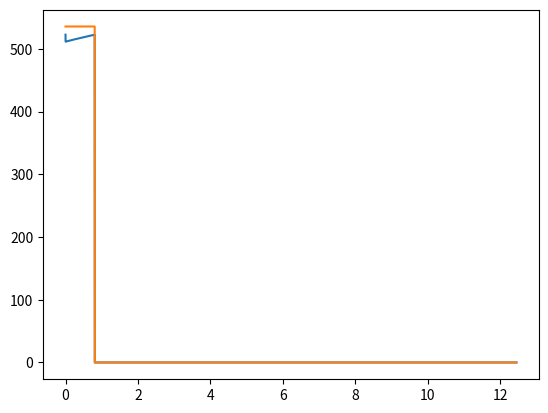

The script that saved this image:
import math
import numpy as np
from scipy.integrate import odeint
import matplotlib.pyplot as plt

class FT_PBR:
    def __init__(self, init, To, Ta0, z, Nt, mc, H2in, alpha):
        #init [CO, H2, H2O, CO2, CH4, C2H4, ..., 25, 26, ..., T_1(53), T_a(54)]
        self.init = init
        self.To = To
        self.Ta0 = Ta0
        self.z = z
        self.Nt = Nt
        self.mc = mc
        self.H2in = H2in
        self.alpha = alpha
        
        self.k1_1 = 2.33 * 1e-5
        self.k1 = 0.06 * 1e-5
        self.k6m = 2.74 * 1e-3
        self.K2 = 0.0025 * 1e-2
        self.K3 = 4.68 * 1e-2
        self.K4 = 0.8
        self.Kv = 1.13 * 1e-3
        self.PT = 20.92
        self.NH3 = 0 
        self.N2 = 0
        self.R = 8.314
        
        try:
            self.k5m = 1.4*(10**3)*math.exp(-92890/(8.314*init[53]))#92890 4.65 1.4
            self.k5 = 2.74*(10**2)*math.exp(-87010/(8.314*init[53]))  #2.74 87010
            self.k5e = 2.74*(10**2)*math.exp(-87010/(8.314*init[53]))  #2.74 87010
            self.k6 = 1.5*(10**6)*math.exp(-111040/(8.314*init[53]))  #2.66 111040 0.5
            self.k6e = 1.5*(10**6)*math.exp(-111040/(8.314*init[53]))
            self.kv = 1.57*(10)*math.exp(-45080/(8.314*init[53]))
        except OverflowError:
            self.k5m = 0
            self.k5 = 0
            self.k5e = 0
            self.k6 = 0
            self.k6e = 0
            self.kv = 0
        
        try:
            self.Kp = (math.exp(5078.0045/init[53] - 5.8972089 + (13.958689*(10**(-4))*init[53])-(27.592844*(10**(-8))*(init[53]**2))))
        except OverflowError:
            self.Kp = 0
        
    def kinetics(self):
        FT = sum(self.init[:-2])
        A = (self.init[0]*(self.PT/FT)*(self.init[53]/self.init[54]))*(self.init[2]*(self.PT/FT)*(self.init[53]/self.init[54]))/((self.init[1]*(self.PT/FT)*(self.init[53]/self.init[54]))**0.5)
        B = (self.init[3]*(self.PT/FT)*(self.init[53]/self.init[54]))*((self.init[1]*(self.PT/FT)*(self.init[53]/self.init[54]))**0.5)/self.Kp
        A1 = (1/(self.K2*self.K3*self.K4))*((self.init[2]*(self.PT/FT)*(self.init[53]/self.init[54]))/((self.init[1]*(self.PT/FT)*(self.init[53]/self.init[54]))**2)) 
        A2 = (1/(self.K3*self.K4))*(1/(self.init[1]*(self.PT/FT)*(self.init[53]/self.init[54])))
        A3 = 1/self.K4 
        
        # RRR = k1Pco + k5PH2 + k6
        RRR = (self.k1*(self.init[0]*(self.PT/FT)*(self.init[53]/self.init[54]))+self.k5*(self.init[1]*(self.PT/FT)*(self.init[53]/self.init[54]))+self.k6)
        # k1Pco/(k1Pco+k5PH2)
        upper_1 = ((self.k1*(self.init[0]*(self.PT/FT)*(self.init[53]/self.init[54])))/(self.k1*(self.init[0]*(self.PT/FT)*(self.init[53]/self.init[54]))+self.k5*(self.init[1]*(self.PT/FT)*(self.init[53]/self.init[54]))))
        
        betaf = []
        for i in range(24):
            betaf.append(self.alpha**(i+1)*upper_1)
        betaf = np.array(betaf)
        
        betai = np.ones(len(betaf))
        for i in range(2, 26):
            x = i - 2
            b_sum = 0
            for j in range(i, 1, -1):
                b_sum += (self.alpha ** (i-j)) * self.init[2*j+1] * (self.PT/FT) * (self.init[53] - self.To)
            
            betai[x] = self.k6m * b_sum / RRR
        
        try:
            betas = betai + betaf
            beta = np.ones(len(betas))
            for i in range(len(betas)):
                beta[i] = (self.k6m/self.k6) * (self.init[(i+2)*2+1] * (self.PT/FT)*(self.init[53]/self.To))/betas[i]
        except ZeroDivisionError:
            beta = np.zeros(len(betas))
        
        alpha_prob = np.ones(25)
        for i in range(len(alpha_prob)):
            alpha_prob[i] = (i+1) * ((1-self.alpha)**2) * (self.alpha**i)
        
        Chigh = 0
        for i in range(11, 26):
            product = 1
            for j in range(i):
                product *= alpha_prob[j]
            Chigh += product
        
        Deno = 0
        for i in range(1, 11):
            product = 1
            for j in range(i):
                product *= alpha_prob[j]
            Deno += product
        
        Deno = 1 + (1+A1+A2+A3) * (Deno+Chigh)
        
        r_olef = (self.k5e * (self.init[1] * (self.PT/FT)) * alpha_prob[1:]) / Deno
        r_paraf = (self.k6e * (1-beta) * alpha_prob[1:]) / Deno
        r_co2 = (self.kv*(A-B))/(1 + self.kv*A)
        r_ch4 = (self.k5m * (self.init[1] * (self.PT/FT) * alpha_prob[0])) / Deno
        
        r_co = -r_co2 - r_ch4
        for i in range(len(r_olef)):
            r_co -= ((i+2)*r_olef[i] + (i+2)*r_paraf[i])
        
        r_h2 = r_co2 - 3*r_ch4
        for i in range(1, 25):
            j = i + 1
            r_h2 -= (2*j*r_paraf[i-1] + (2*j+1)*r_olef[i-1])
        
        r_h2o = -r_co2 + r_ch4
        for i in range(len(r_olef)):
            r_h2o += ((i+2)*r_olef[i] + (i+2)*r_paraf[i])
        
        return r_olef, r_paraf, r_co2, r_ch4, r_co, r_h2, r_h2o
                
    def energy_balance(self):
        # Enthalpy for specific component
        dHr = []
        dHr.append(41.0953 *1000) #J/mol CO2
        dHr.append(-74.399 *1000) # CH4
        dHr.append(-209.725*1000) # C2H4
        dHr.append(-83.684*1000)
        dHr.append(-483.377*1000)
        dHr.append(-104.51*1000)
        dHr.append(-754.025*1000)
        dHr.append(-125.586*1000)
        dHr.append(-1014.96*1000)
        dHr.append(-146.522*1000)
        dHr.append(-1276.89*1000)
        dHr.append(-166.669*1000)
        dHr.append(-1544.08*1000)
        dHr.append(-191.349*1000)
        dHr.append(-1800.75*1000)
        dHr.append(-255.233*1000)
        dHr.append(-2158.35*1000)
        dHr.append(-235.357*1000)
        dHr.append(-2429.59*1000)
        dHr.append(-265.858*1000)
        dHr.append(-2613.18*1000)
        dHr.append(-269.991*1000)
        dHr.append(-2859.74*1000)
        dHr.append(-290.248*1000)
        dHr.append(-3103.72315*1000)
        dHr.append(-311.2637*1000)
        dHr.append(-3365.71*1000)
        dHr.append(-331.899942*1000)
        dHr.append(-3628.3056*1000)
        dHr.append(-352.5366*1000)
        dHr.append(-3891.285*1000)
        dHr.append(-373.56242*1000)
        dHr.append(-4152.388592*1000)
        dHr.append(-393.809504*1000)
        dHr.append(-4414.48*1000)
        dHr.append(-414.4457*1000)
        dHr.append(-4676.57*1000)
        dHr.append(-435.084*1000)
        dHr.append(-4938.562992*1000)
        dHr.append(-455.72032*1000)
        dHr.append(-5199.596468*1000)
        dHr.append(-477.02578*1000)
        dHr.append(-5461.85*1000)
        dHr.append(-497.6917*1000)
        dHr.append(-5723.5398*1000)
        dHr.append(-412.429*1000)
        dHr.append(-5985.9305*1000)
        dHr.append(-539.12386*1000)
        dHr.append(-6484.0277*1000)
        dHr.append(-559.78978*1000) # C25H52
        dHr = np.array(dHr)
        
        CP = []
        try:  # ideal gas for cp #cal/mol-K CP[-1]: N2
            CP.append(6.95233 + 2.09540*(((3085.1/self.init[53])/math.sinh(3085.1/self.init[53]))**2) + 2.01951*(((1538.2/self.init[53])/math.cosh(1538.2/self.init[53]))**2)) # CO
            CP.append(6.59621 + 2.28337*(((2466/self.init[53])/math.sinh(2466/self.init[53]))**2) + 0.89806*(((567.6/self.init[53])/math.cosh(567.6/self.init[53]))**2)) # H2
            CP.append(7.96862 + 6.39868*(((2610.5/self.init[53])/math.sinh(2610.5/self.init[53]))**2) + 2.12477*(((1169/self.init[53])/math.cosh(1169/self.init[53]))**2)) # H2O
            CP.append(7.014904 + 8.249737*(((1428/self.init[53])/math.sinh(1428/self.init[53]))**2)+ 6.305532*(((588/self.init[53])/math.cosh(588/self.init[53]))**2)) # CO2
            CP.append(7.953091 + 19.09167*(((2086.9/self.init[53])/math.sinh(2086.9/self.init[53]))**2) + 9.936467*(((991.96/self.init[53])/math.cosh(991.96/self.init[53]))**2)) # CH4
            CP.append(7.972676 + 22.6402*(((1596/self.init[53])/math.sinh(1596/self.init[53]))**2) + 13.16041*(((740.8/self.init[53])/math.cosh(740.8/self.init[53]))**2)) # C2H4
            CP.append(10.57036 + 20.23908*(((872.24/self.init[53])/math.sinh(872.24/self.init[53]))**2) + 16.03373*(((2430.4/self.init[53])/math.cosh(2430.4/self.init[53]))**2))
            CP.append(10.47387 + 35.97019*(((1398.8/self.init[53])/math.sinh(1398.8/self.init[53]))**2) + 17.85469*(((616.46/self.init[53])/math.cosh(616.46/self.init[53]))**2))
            CP.append(14.20512 + 30.24028*(((844.31/self.init[53])/math.sinh(844.31/self.init[53]))**2) + 20.58016*(((2482.7/self.init[53])/math.cosh(2482.7/self.init[53]))**2))
            CP.append(15.34752 + 49.24525*(((1676.8/self.init[53])/math.sinh(1676.8/self.init[53]))**2) + 31.8238*(((757.06/self.init[53])/math.cosh(757.06/self.init[53]))**2))
            CP.append(19.14445 + 38.79335*(((841.49/self.init[53])/math.sinh(841.49/self.init[53]))**2) + 25.25795*(((2476.1/self.init[53])/math.cosh(2476.1/self.init[53]))**2))
            CP.append(19.71028+ 61.96379*(((1729.1/self.init[53])/math.sinh(1729.1/self.init[53]))**2) + 42.228*(((778.7/self.init[53])/math.cosh(778.7/self.init[53]))**2))
            CP.append(21.03038 + 71.91650*(((1650.2/self.init[53])/math.sinh(1650.2/self.init[53]))**2) + 45.18964*(((747.6/self.init[53])/math.cosh(747.6/self.init[53]))**2))
            CP.append(24.92118 + 73.44272*(((1745.9/self.init[53])/math.sinh(1745.9/self.init[53]))**2) + 49.50798*(((793.53/self.init[53])/math.cosh(793.53/self.init[53]))**2))
            CP.append(24.93551 + 84.14541*(((1694.6/self.init[53])/math.sinh(1694.6/self.init[53]))**2) + 56.58259*(((761.6/self.init[53])/math.cosh(761.6/self.init[53]))**2))
            CP.append(28.30563 + 86.84914*(((1735.9/self.init[53])/math.sinh(1735.9/self.init[53]))**2) + 59.82612*(((785.73/self.init[53])/math.cosh(785.73/self.init[53]))**2))
            CP.append(28.69733 + 95.56224*(((1676.6/self.init[53])/math.sinh(1676.6/self.init[53]))**2) + 65.44378*(((756.4/self.init[53])/math.cosh(756.4/self.init[53]))**2))
            CP.append(32.48065 + 99.37184*(((1731.7/self.init[53])/math.sinh(1731.7/self.init[53]))**2) + 68.48906*(((784.47/self.init[53])/math.cosh(784.47/self.init[53]))**2))
            CP.append(32.37317 + 105.8326*(((1635.6/self.init[53])/math.sinh(1635.6/self.init[53]))**2) + 72.94354*(((746.4/self.init[53])/math.cosh(746.4/self.init[53]))**2))
            CP.append(36.66762 + 111.885*(((1728.8/self.init[53])/math.sinh(1728.8/self.init[53]))**2) + 77.15678*(((783.67/self.init[53])/math.cosh(783.67/self.init[53]))**2))
            CP.append(36.24486 + 117.3928*(((1644.8/self.init[53])/math.sinh(1644.8/self.init[53]))**2) + 82.87953*(((749.6/self.init[53])/math.cosh(749.6/self.init[53]))**2))
            CP.append(40.84504 + 124.4124*(((1726.5/self.init[53])/math.sinh(1726.5/self.init[53]))**2) + 85.82927*(((782.92/self.init[53])/math.cosh(782.92/self.init[53]))**2))
            CP.append(39.93503 + 127.8542*(((1614.1/self.init[53])/math.sinh(1614.1/self.init[53]))**2) + 90.33152*(((742/self.init[53])/math.cosh(742/self.init[53]))**2))
            CP.append(124.1163 + 57.65262*(((1834.6/self.init[53])/math.sinh(1834.6/self.init[53]))**2) -161.8276 *(((278.28/self.init[53])/math.cosh(278.28/self.init[53]))**2))
            CP.append(46.64422 + 145.6912*(((1708.7/self.init[53])/math.sinh(1708.7/self.init[53]))**2) + 98.64813*(((775.4/self.init[53])/math.cosh(775.4/self.init[53]))**2))
            CP.append(51.69342 + 102.0971*(((815.94/self.init[53])/math.sinh(815.94/self.init[53]))**2) + 63.27028*(((2417.3/self.init[53])/math.cosh(2417.3/self.init[53]))**2))
            CP.append(50.86223 + 158.4265*(((1715.5/self.init[53])/math.sinh(1715.5/self.init[53]))**2) + 107.8652*(((777.5/self.init[53])/math.cosh(777.5/self.init[53]))**2))            
            CP.append(53.3725 + 161.9853*(((1721.1/self.init[53])/math.sinh(1721.1/self.init[53]))**2) + 111.8181*(((781.22/self.init[53])/math.cosh(781.22/self.init[53]))**2))
            CP.append(51.34231 + 174.465*(((1669.5/self.init[53])/math.sinh(1669.5/self.init[53]))**2) + 119.4182*(((741.02/self.init[53])/math.cosh(741.02/self.init[53]))**2))
            CP.append(57.55231+ 174.508*(((1719.9/self.init[53])/math.sinh(1719.9/self.init[53]))**2) + 120.4834*(((780.87/self.init[53])/math.cosh(780.87/self.init[53]))**2))
            CP.append(55.13041 + 187.9192*(((1682.3/self.init[53])/math.sinh(1682.3/self.init[53]))**2) + 130.1376*(((743.1/self.init[53])/math.cosh(743.1/self.init[53]))**2))
            CP.append(56.08102 + 172.8193*(((1553.7/self.init[53])/math.sinh(1553.7/self.init[53]))**2) + 127.8733*(((723.17/self.init[53])/math.cosh(723.17/self.init[53]))**2))
            CP.append(58.94478 + 201.1369*(((1656.5/self.init[53])/math.sinh(1656.5/self.init[53]))**2) + 139.8132*(((743.6/self.init[53])/math.cosh(743.6/self.init[53]))**2))
            CP.append(59.85717 + 184.0212*(((1551.8/self.init[53])/math.sinh(1551.8/self.init[53]))**2) + 136.5721*(((723.07/self.init[53])/math.cosh(723.07/self.init[53]))**2))
            CP.append(62.77587 + 214.3236*(((1691.2/self.init[53])/math.sinh(1691.2/self.init[53]))**2) + 149.6131*(((744.41/self.init[53])/math.cosh(744.41/self.init[53]))**2))
            CP.append(63.67632 + 195.2064*(((1552.5/self.init[53])/math.sinh(1552.5/self.init[53]))**2) + 145.5527*(((723.89/self.init[53])/math.cosh(723.89/self.init[53]))**2))
            CP.append(66.58546 + 227.4936*(((1693.5/self.init[53])/math.sinh(1693.5/self.init[53]))**2) + 159.1932*(((744.57/self.init[53])/math.cosh(744.57/self.init[53]))**2))
            CP.append(67.50502 + 206.4894*(((1554.5/self.init[53])/math.sinh(1554.5/self.init[53]))**2) + 154.6694*(((724.9/self.init[53])/math.cosh(724.9/self.init[53]))**2))
            CP.append(70.46432 + 239.658*(((771.07/self.init[53])/math.sinh(771.07/self.init[53]))**2) -102.7324 *(((916.73/self.init[53])/math.cosh(916.73/self.init[53]))**2))
            CP.append(71.22146 + 217.3665*(((1546.3/self.init[53])/math.sinh(1546.3/self.init[53]))**2) + 162.5752*(((723.07/self.init[53])/math.cosh(723.07/self.init[53]))**2))
            CP.append(74.19031 + 252.5795*(((767.91/self.init[53])/math.sinh(767.91/self.init[53]))**2) -109.0594 *(((912.03/self.init[53])/math.cosh(912.03/self.init[53]))**2))
            CP.append(75.18152 + 229.3565*(((747.85/self.init[53])/math.sinh(747.85/self.init[53]))**2) -70.4476 *(((864.56/self.init[53])/math.cosh(864.56/self.init[53]))**2))
            CP.append(77.57954 + 264.8801*(((1636/self.init[53])/math.sinh(1636/self.init[53]))**2) + 177.9402*(((726.27/self.init[53])/math.cosh(726.27/self.init[53]))**2))
            CP.append(91.43499 + 184.1669*(((801.08/self.init[53])/math.sinh(801.08/self.init[53]))**2) + 119.2032*(((2361.6/self.init[53])/math.cosh(2361.6/self.init[53]))**2))
            CP.append(91.43499 + 184.1669*(((801.08/self.init[53])/math.sinh(801.08/self.init[53]))**2) + 119.2032*(((2361.6/self.init[53])/math.cosh(2361.6/self.init[53]))**2))
            CP.append(91.08388 + 274.6011*(((1715.3/self.init[53])/math.sinh(1715.3/self.init[53]))**2) + 189.7774*(((779.78/self.init[53])/math.cosh(778.78/self.init[53]))**2))
            CP.append(93.76135 + 282.3158*(((1723.4/self.init[53])/math.sinh(1723.4/self.init[53]))**2) + 194.8457*(((785.13/self.init[53])/math.cosh(785.13/self.init[53]))**2))
            CP.append(97.96264 + 294.7836*(((1723.1/self.init[53])/math.sinh(1723.1/self.init[53]))**2) + 203.5636*(((784.97/self.init[53])/math.cosh(784.97/self.init[53]))**2))
            CP.append(97.96264 + 294.7836*(((1723.1/self.init[53])/math.sinh(1723.1/self.init[53]))**2) + 203.5636*(((784.97/self.init[53])/math.cosh(784.97/self.init[53]))**2))
            CP.append(99.44827 + 299.6561*(((1714.4/self.init[53])/math.sinh(1714.4/self.init[53]))**2) +207.1033*(((779.51/self.init[53])/math.cosh(779.51/self.init[53]))**2))
            CP.append(102.0302 + 307.8962*(((815.29/self.init[53])/math.sinh(815.29/self.init[53]))**2) -120.4213 *(((944.98/self.init[53])/math.cosh(944.98/self.init[53]))**2))
            CP.append(106.3223+ 319.7908*(((1721.5/self.init[53])/math.sinh(1721.5/self.init[53]))**2) + 220.8799*(((784.28/self.init[53])/math.cosh(784.28/self.init[53]))**2)) # C25H50
            CP.append(106.3223+ 319.7908*(((1721.5/self.init[53])/math.sinh(1721.5/self.init[53]))**2) + 220.8799*(((784.28/self.init[53])/math.cosh(784.28/self.init[53]))**2)) # C25H52
            CP.append(6.95161 + 2.05763*(((1701.6/self.init[53])/math.sinh(1701.6/self.init[53]))**2) + 0.0247*(((909.79/self.init[53])/math.cosh(909.79/self.init[53]))**2)) # N2
            CP = np.array(CP)
        except OverflowError:
            CP = np.zeros(52)
        
        sumFiCpi = np.dot(self.init[:53], CP[:53]) * 4.18
        
        dcp = []
        num = 0
        for i in range(5, 52, 2):
            if i == 5:
                dcp_co2 = (CP[0] + CP[2]) - (CP[3] + CP[1])
                dcp_ch4 = (CP[4] + CP[2]) - (CP[0] + 3*CP[1])
                dcp.append(dcp_co2)
                dcp.append(dcp_ch4)
            
            j = i - (3+num)
            dcp_paraf = (CP[i] + (j)*CP[2]) - ((j)*CP[0] + 2*j*CP[1])
            dcp_olef = (CP[i+1] + (j)*CP[2]) - ((j)*CP[0] + (2*j+1)*CP[1])
            dcp.append(dcp_paraf)
            dcp.append(dcp_olef)
            num += 1
        
        dcp = np.array(dcp)
        dH = dHr + dcp * 4.18 * (self.init[53] - 298)
        return sumFiCpi, dH
        
    def reactor(self):
        Ac_1 = 0.159592907*self.z  #m2
        Ao_1 = 0.18315*self.z # 0.079 m
        a = 4/0.0508 # Heat exchanging area with 2-inch tube
        bd = 1640000 #g/m3
        Sc = 24 # m2/g catalyst 比表面積
        Ut = 38.8 #8.4277#38.8 #W/m2-K 32.9 # 管側U
        Us = 39.9 #9.6126#39.9 #W/m2-K # 殼側U
        
        r_olef, r_paraf, r_co2, r_ch4, r_co, r_h2, r_h2o = self.kinetics()
        sumFiCpi, dH = self.energy_balance()
        R = [r_co, r_h2, r_h2o, r_co2, r_ch4]
        for i in range(len(r_olef)):
            R.append(r_paraf[i])
            R.append(r_olef[i])
        R = np.array(R)
        
        dFdz = R * Ac_1 * bd * self.Nt
        
        Q = -R[3]*dH[0] + sum(R[4:] * dH[1:])
        
        dTtdz = ((Ut*a*(self.init[54]-self.init[53]) - Q*Sc*bd)/sumFiCpi)*Ac_1 # process temp
        CP_oil = 0.4725*self.init[53] + 122.1 #J/mol-K thermal oil CP
        dTsdz = (self.Nt*Us*Ao_1*(self.init[54]-self.init[53]))/ (CP_oil*self.mc*self.z)
        return dFdz, dTtdz, dTsdz


H2in = 234.19
To = 522.55
Ta0 = 535.53
z = 12.45
Nt = 96
mc = 598.05
alpha = 0.3
Y_init = np.array([0.0001, H2in, 0, 83.33, 0, 0, 0, 0, 0, 0, 0, 0, 0, 
                   0, 0, 0, 0, 0, 0, 0, 0, 0, 0, 0, 0, 0, 0, 0, 0, 0,
                   0, 0, 0, 0, 0, 0, 0, 0, 0, 0, 0, 0, 0, 0, 0, 0, 0,
                   0, 0, 0, 0, 0, 0, To, Ta0])
Vspan = np.linspace(0, z, 20000)

def ODEs(Y, W):
    reac = FT_PBR(Y, To, Ta0, z, Nt, mc, H2in, alpha)
    dFdz, dTtdz, dTsdz = reac.reactor()
    dYdW = np.concatenate((dFdz, [dTtdz, dTsdz])) 
    return dYdW

# a = FT_PBR(Y_init, To, Ta0, z, Nt, mc, H2in, alpha)
# a.reactor()

sol = odeint(ODEs, Y_init, Vspan)
# print(sol.shape)
plt.plot(Vspan, sol[:,53])
plt.plot(Vspan, sol[:,54])
plt.show()